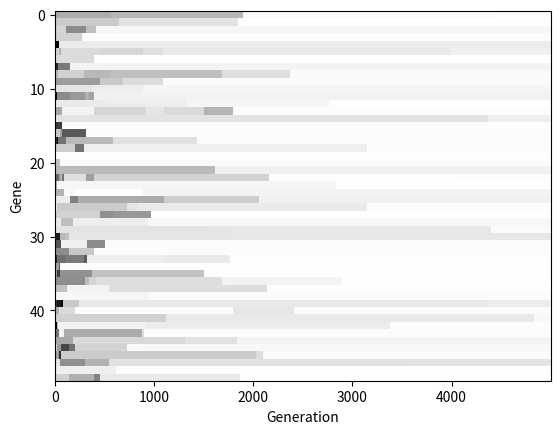

Write the Python code that produced this figure.
from copy import deepcopy
import numpy as np
import matplotlib.pyplot as plt


def MatrixCreate(rows, columns):
    return np.zeros((rows, columns))


def MatrixRandomize(v):
    return np.random.random(size=v.shape)


def MatrixPerturb(p, prob):
    out = p.copy()
    probs = np.random.random(size=p.shape)
    for i in range(out.size):
        if probs[0, i] <= prob:
            out[0, i] = np.random.random()
    return out


def Fitness(v):
    return np.mean(v)


def PlotVectorAsLine(fits):
    plt.plot(range(fits.size), fits.T)
    plt.xlim((-10, 5000))
    plt.ylim((0, 1))
    plt.xlabel('Generation')
    plt.ylabel('Fitness')
    

if __name__ == '__main__':
    Genes = MatrixCreate(50, 5000)
    
    for trial in range(1):
        parent = MatrixCreate(1, 50)
        parent = MatrixRandomize(parent)
        parentFitness = Fitness(parent)
        fits = MatrixCreate(1, 5000)
        
        for currentGeneration in range(5000):
            print(currentGeneration, parentFitness)
            child = MatrixPerturb(parent, 0.05)
            childFitness = Fitness(child)
            if childFitness > parentFitness:
                parent = child
                parentFitness = childFitness
            fits[0, currentGeneration] = parentFitness

            Genes[:, currentGeneration] = parent[0, :]
            
        # PlotVectorAsLine(fits)
    plt.imshow(Genes, cmap=plt.cm.gray, aspect='auto', interpolation='nearest')
    plt.xlabel('Generation')
    plt.ylabel('Gene')
    plt.show()
